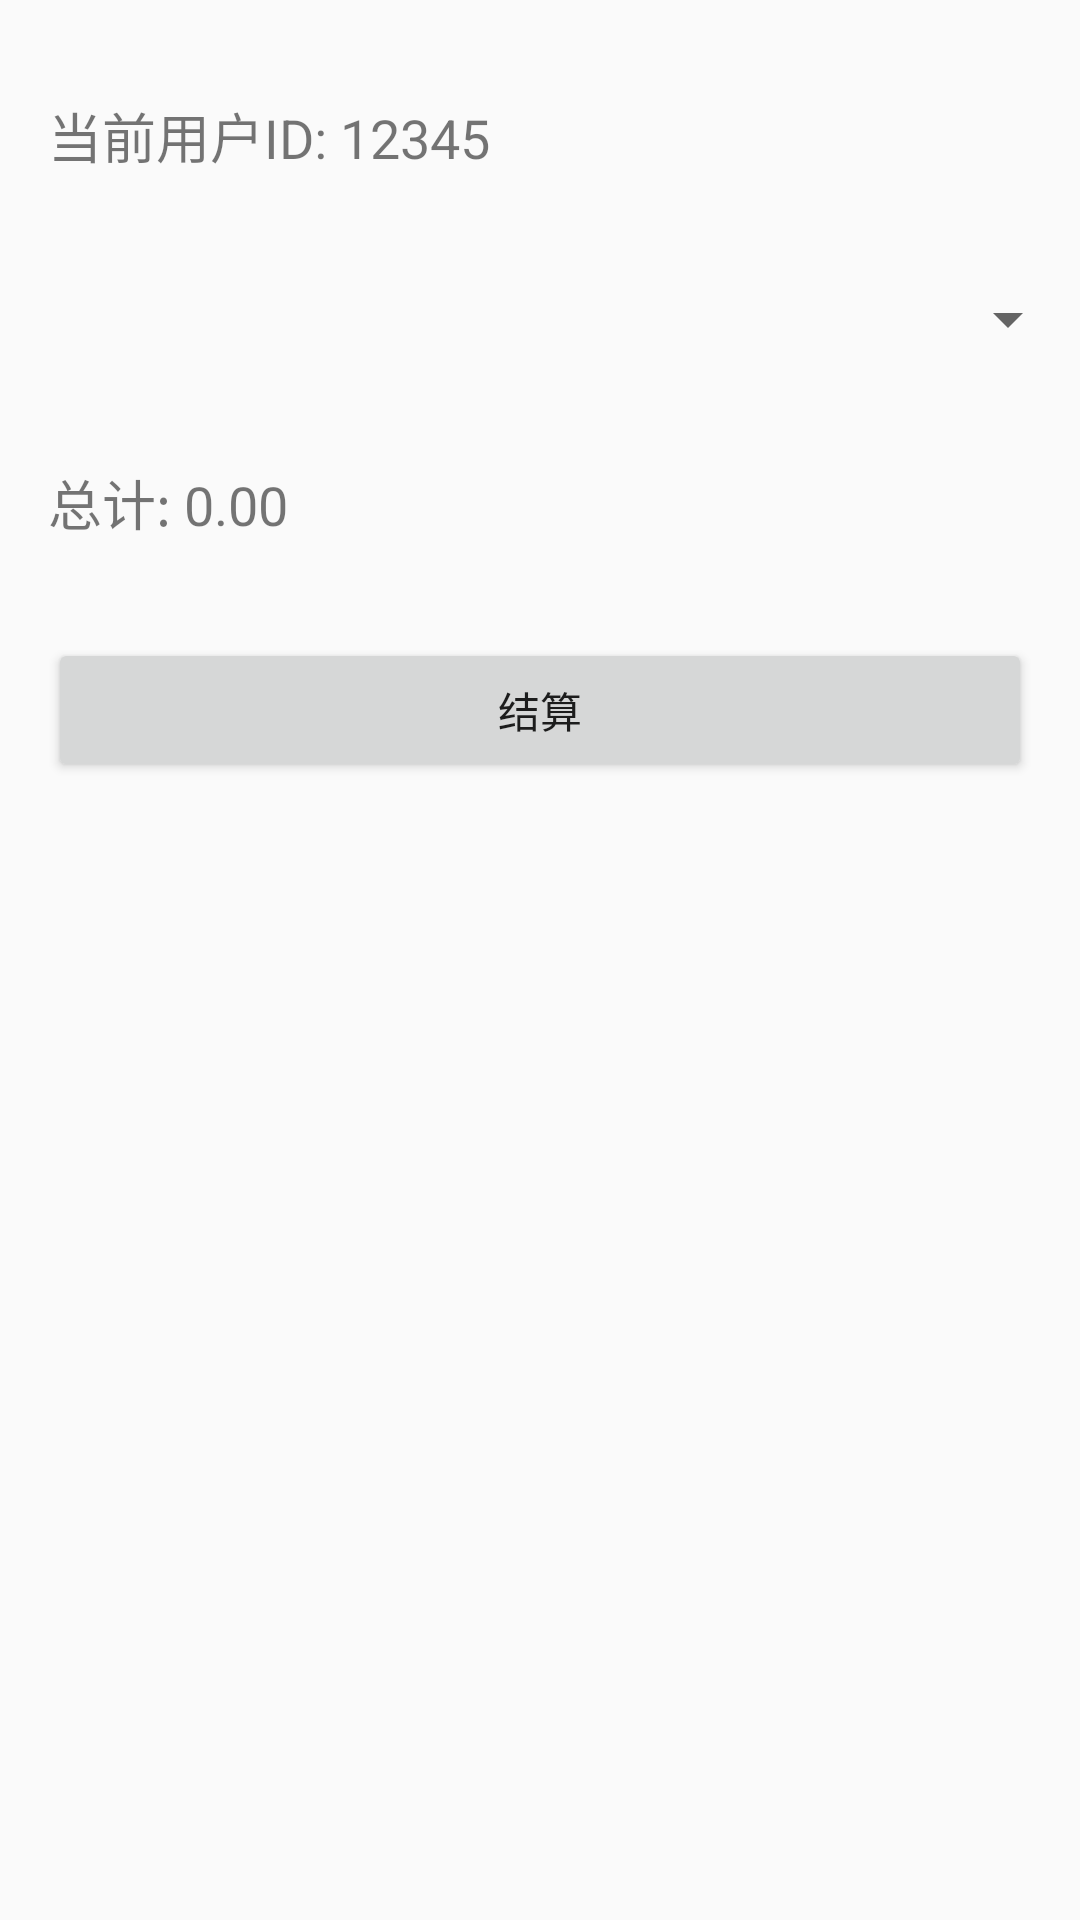

Reconstruct the res/layout file that produces this screen, plus the resources it refers to.
<!-- AndroidManifest.xml: application theme Theme.DDMALL -->
<!-- res/layout/activity_settle.xml -->
<RelativeLayout xmlns:android="http://schemas.android.com/apk/res/android"
    android:layout_width="match_parent"
    android:layout_height="match_parent">

    
    <TextView
        android:id="@+id/userIdTextView"
        android:layout_width="match_parent"
        android:layout_height="wrap_content"
        android:text="当前用户ID: 12345"
        android:padding="16dp"
        android:layout_marginTop="16dp"
        android:textSize="18dp"/>

    
    <Spinner
        android:id="@+id/addressSpinner"
        android:layout_width="match_parent"
        android:layout_height="wrap_content"
        android:layout_below="@id/userIdTextView"
        android:padding="16dp"
        android:layout_marginTop="16dp"/>

    
    <ListView
        android:id="@+id/listView"
        android:layout_width="match_parent"
        android:layout_height="wrap_content"
        android:layout_below="@id/addressSpinner"
        android:layout_marginTop="16dp"
        android:divider="@android:color/darker_gray"
        android:dividerHeight="1dp" />

    
    <TextView
        android:id="@+id/totalTextView"
        android:layout_width="match_parent"
        android:layout_height="wrap_content"
        android:layout_below="@id/listView"
        android:padding="16dp"
        android:text="总计: 0.00"
        android:textSize="18sp" />

    
    <Button
        android:id="@+id/checkoutButton"
        android:layout_width="match_parent"
        android:layout_height="wrap_content"
        android:layout_below="@id/totalTextView"
        android:layout_marginStart="16dp"
        android:layout_marginTop="16dp"
        android:layout_marginEnd="16dp"
        android:layout_marginBottom="16dp"
        android:text="结算" />

</RelativeLayout>
<!-- resources referenced by this layout -->
<resources>
  <style name="Theme.DDMALL" parent="Theme.MaterialComponents.DayNight.DarkActionBar.Bridge">
          
          <item name="colorPrimary">@color/purple_500</item>
          <item name="colorPrimaryVariant">@color/purple_700</item>
          <item name="colorOnPrimary">@color/white</item>
          
          <item name="colorSecondary">@color/teal_200</item>
          <item name="colorSecondaryVariant">@color/teal_700</item>
          <item name="colorOnSecondary">@color/black</item>
          <item name="windowNoTitle">true</item>
          
          <item name="android:statusBarColor" tools:targetApi="l">?attr/colorPrimaryVariant</item>
          
      </style>
  <color name="purple_500">#FF6200EE</color>
  <color name="purple_700">#FF3700B3</color>
  <color name="white">#FFFFFFFF</color>
  <color name="teal_200">#FF03DAC5</color>
  <color name="teal_700">#FF018786</color>
  <color name="black">#FF000000</color>
</resources>
